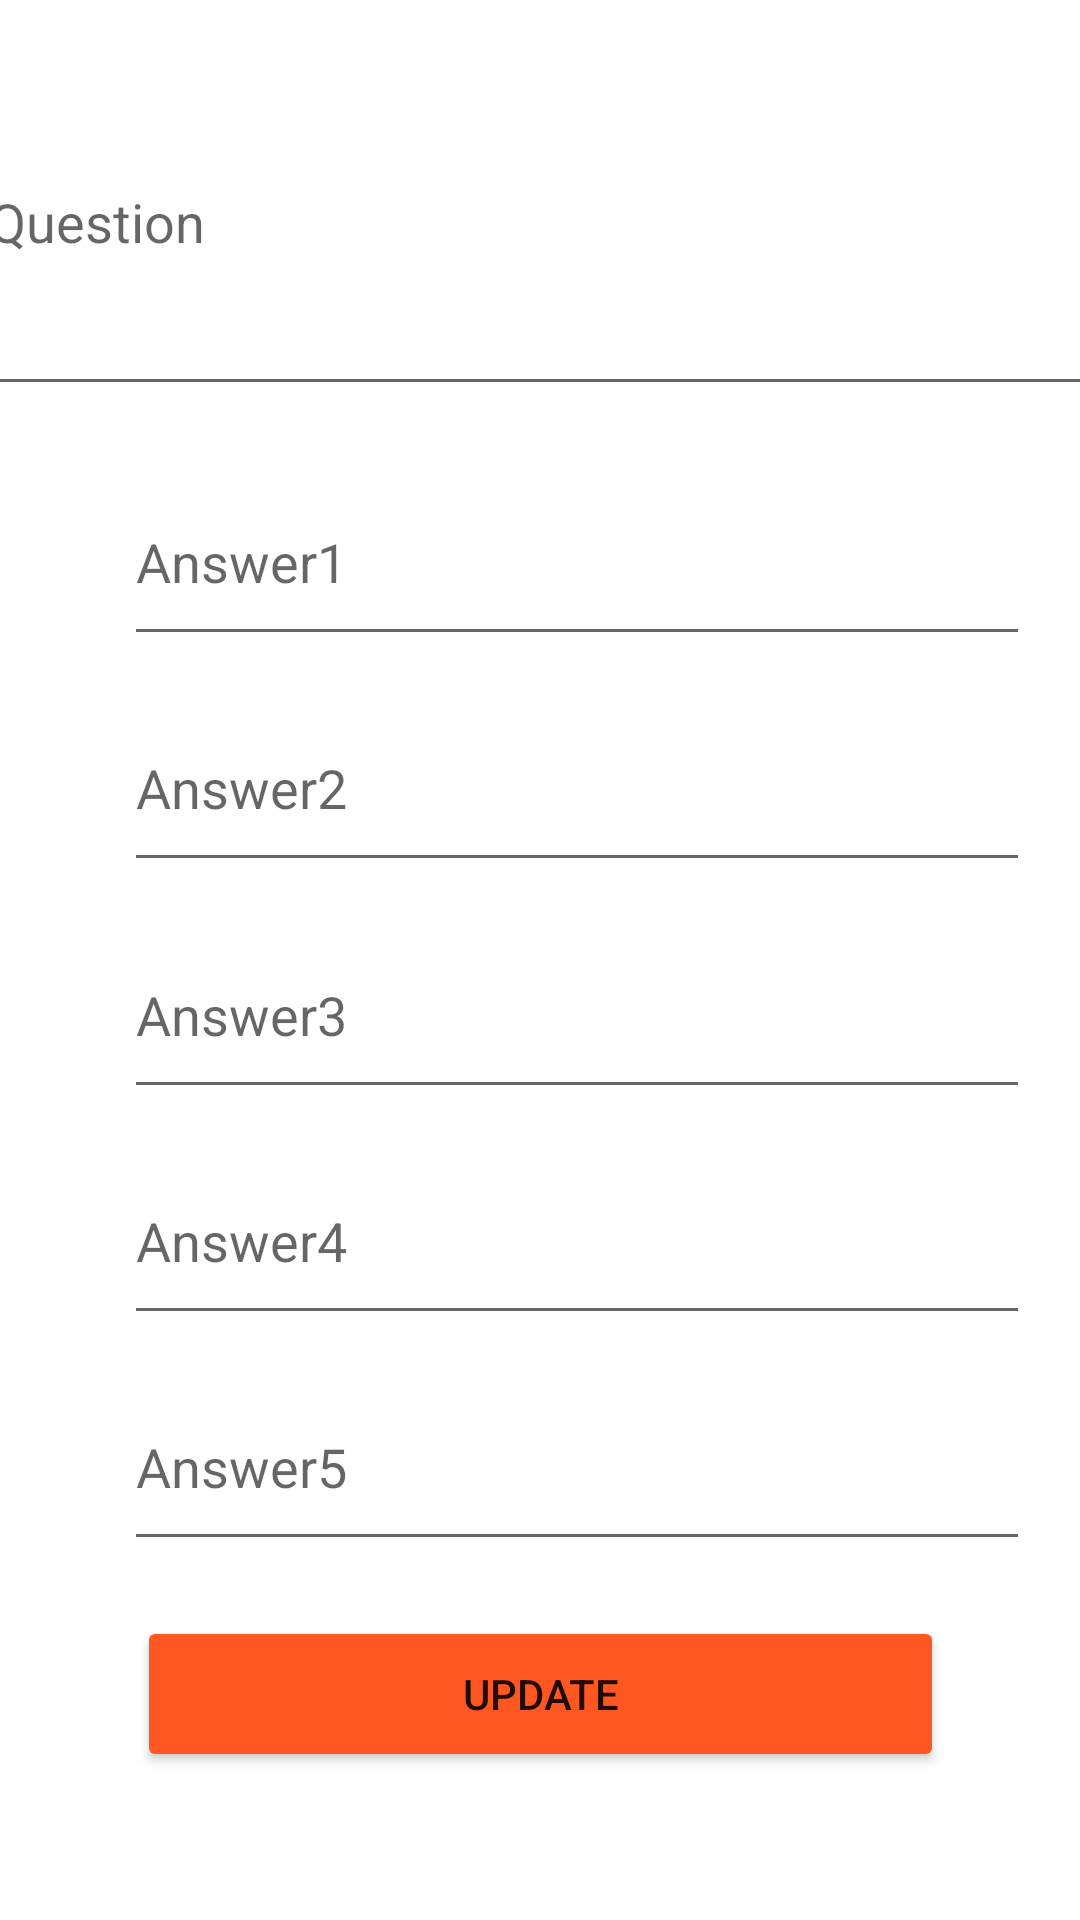

Layout XML and referenced resources for this Android screen:
<!-- AndroidManifest.xml: application theme Theme.14011063 -->
<!-- res/layout/activity_detail.xml -->
<?xml version="1.0" encoding="utf-8"?>
<androidx.constraintlayout.widget.ConstraintLayout xmlns:android="http://schemas.android.com/apk/res/android"
    xmlns:app="http://schemas.android.com/apk/res-auto"
    xmlns:tools="http://schemas.android.com/tools"
    android:layout_width="match_parent"
    android:layout_height="match_parent"
    tools:context=".project.view.ui.DetailActivity">

    <com.google.android.material.textfield.TextInputEditText
        android:id="@+id/editTextDetailQuestion"
        android:layout_width="376dp"
        android:layout_height="126dp"
        android:clickable="false"
        android:contextClickable="false"
        android:hint="Question"
        app:layout_constraintBottom_toTopOf="@+id/editTextDetailAnswer1"
        app:layout_constraintEnd_toEndOf="parent"
        app:layout_constraintStart_toStartOf="parent"
        app:layout_constraintTop_toTopOf="parent" />


    <com.google.android.material.textfield.TextInputEditText
        android:id="@+id/editTextDetailAnswer1"
        android:layout_width="302dp"
        android:layout_height="66dp"
        android:layout_marginTop="8dp"
        android:clickable="false"
        android:contextClickable="false"
        android:hint="Answer1"
        android:textSize="18sp"
        app:layout_constraintBottom_toTopOf="@+id/editTextDetailAnswer2"
        app:layout_constraintEnd_toEndOf="parent"
        app:layout_constraintHorizontal_bias="0.715"
        app:layout_constraintStart_toStartOf="parent"
        app:layout_constraintTop_toBottomOf="@+id/editTextDetailQuestion" />

    <com.google.android.material.textfield.TextInputEditText
        android:id="@+id/editTextDetailAnswer2"
        android:layout_width="302dp"
        android:layout_height="66dp"
        android:hint="Answer2"
        android:textSize="18sp"
        app:layout_constraintBottom_toTopOf="@+id/editTextDetailAnswer3"
        app:layout_constraintEnd_toEndOf="parent"
        app:layout_constraintHorizontal_bias="0.715"
        app:layout_constraintStart_toStartOf="parent"
        app:layout_constraintTop_toBottomOf="@+id/editTextDetailAnswer1" />

    <Button
        android:id="@+id/buttonHeader"
        android:layout_width="269dp"
        android:layout_height="52dp"
        android:layout_marginBottom="40dp"
        android:backgroundTint="#FF5722"
        android:text="Update"
        app:layout_constraintBottom_toBottomOf="parent"
        app:layout_constraintEnd_toEndOf="parent"
        app:layout_constraintStart_toStartOf="parent"
        app:layout_constraintTop_toBottomOf="@+id/editTextTextPersonName5" />

    <EditText
        android:id="@+id/editTextDetailAnswer3"
        android:layout_width="302dp"
        android:layout_height="66dp"
        android:ems="10"
        android:hint="Answer3"
        android:inputType="textPersonName"
        android:textSize="18sp"
        app:layout_constraintBottom_toTopOf="@+id/editTextTextPersonName4"
        app:layout_constraintEnd_toEndOf="parent"
        app:layout_constraintHorizontal_bias="0.715"
        app:layout_constraintStart_toStartOf="parent"
        app:layout_constraintTop_toBottomOf="@+id/editTextDetailAnswer2" />

    <EditText
        android:id="@+id/editTextTextPersonName4"
        android:layout_width="302dp"
        android:layout_height="66dp"
        android:ems="10"
        android:hint="Answer4"
        android:inputType="textPersonName"
        android:textSize="18sp"
        app:layout_constraintBottom_toTopOf="@+id/editTextTextPersonName5"
        app:layout_constraintEnd_toEndOf="parent"
        app:layout_constraintHorizontal_bias="0.715"
        app:layout_constraintStart_toStartOf="parent"
        app:layout_constraintTop_toBottomOf="@+id/editTextDetailAnswer3" />

    <EditText
        android:id="@+id/editTextTextPersonName5"
        android:layout_width="302dp"
        android:layout_height="66dp"
        android:layout_marginBottom="9dp"
        android:ems="10"
        android:hint="Answer5"
        android:inputType="textPersonName"
        android:textSize="18sp"
        app:layout_constraintBottom_toTopOf="@+id/buttonHeader"
        app:layout_constraintEnd_toEndOf="parent"
        app:layout_constraintHorizontal_bias="0.715"
        app:layout_constraintStart_toStartOf="parent"
        app:layout_constraintTop_toBottomOf="@+id/editTextTextPersonName4" />

</androidx.constraintlayout.widget.ConstraintLayout>
<!-- resources referenced by this layout -->
<resources>
  <style name="Theme.14011063" parent="Theme.MaterialComponents.DayNight.DarkActionBar">
          
          <item name="colorPrimary">@color/purple_500</item>
          <item name="colorPrimaryVariant">@color/purple_700</item>
          <item name="colorOnPrimary">@color/white</item>
          
          <item name="colorSecondary">@color/teal_200</item>
          <item name="colorSecondaryVariant">@color/teal_700</item>
          <item name="colorOnSecondary">@color/black</item>
          
          <item name="android:statusBarColor" tools:targetApi="l">?attr/colorPrimaryVariant</item>
          
      </style>
  <color name="purple_500">#366B83</color>
  <color name="purple_700">#366B83</color>
  <color name="white">#FFFFFFFF</color>
  <color name="teal_200">#FF03DAC5</color>
  <color name="teal_700">#FF018786</color>
  <color name="black">#FF000000</color>
</resources>
